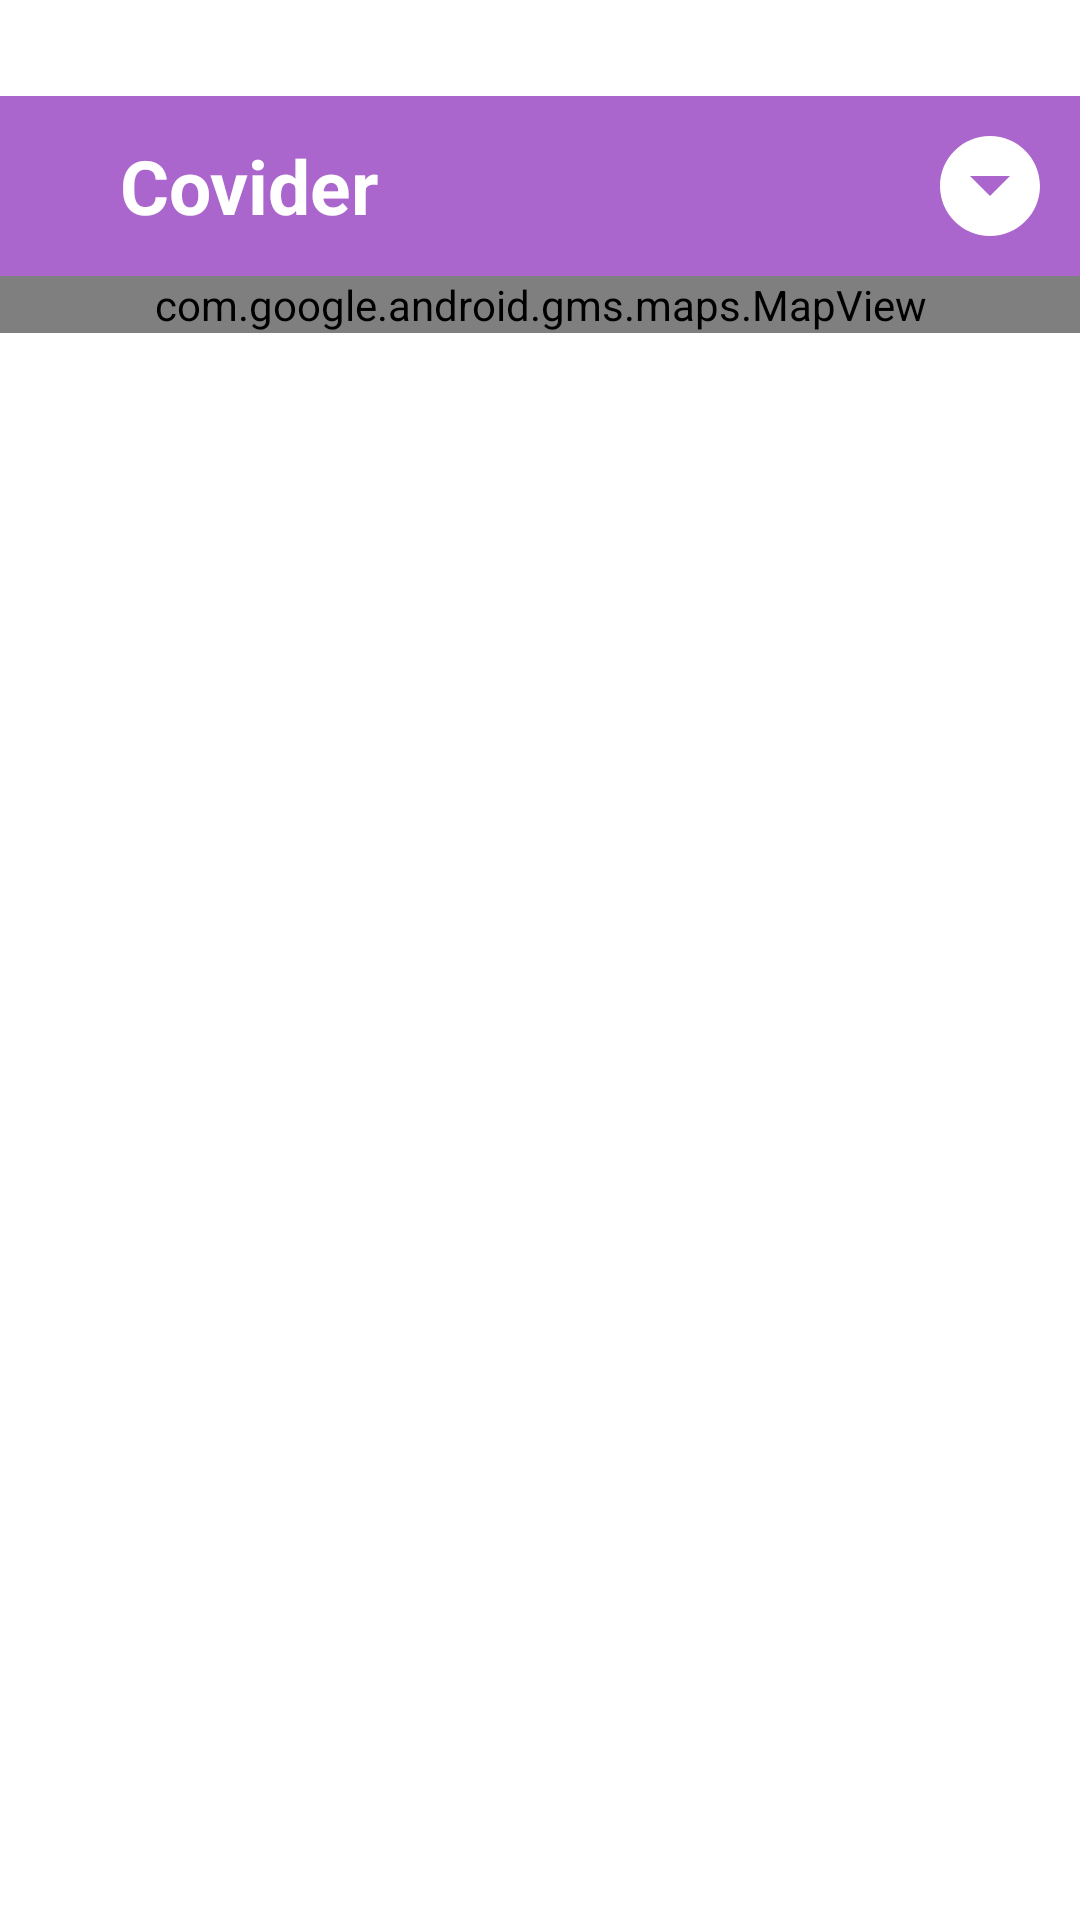

Produce the Android XML layout that renders to this screen, including the resource entries it uses.
<!-- AndroidManifest.xml: application theme Theme.Covider -->
<!-- res/layout/fragment_first_fragment.xml -->
<?xml version="1.0" encoding="utf-8"?>
<RelativeLayout xmlns:android="http://schemas.android.com/apk/res/android"
    android:layout_width="match_parent"
    android:layout_height="match_parent"
    android:id="@+id/rel_lay"
    android:paddingTop="32dp">

    <LinearLayout
        android:layout_width="match_parent"
        android:layout_height="wrap_content"
        android:orientation="vertical"
        android:layout_alignParentStart="true">
        <include layout="@layout/toolbar"
            android:id="@+id/map_toolbar"/>

        <com.google.android.gms.maps.MapView
            android:id="@+id/mapView"
            android:layout_width="match_parent"
            android:layout_height="match_parent" />
    </LinearLayout>



</RelativeLayout>
<!-- res/layout/toolbar.xml (included above) -->
<?xml version="1.0" encoding="utf-8"?>
<RelativeLayout xmlns:android="http://schemas.android.com/apk/res/android"
    android:layout_width="match_parent"
    android:layout_height="wrap_content"
    android:background="@android:color/holo_purple">
    <RelativeLayout
        android:layout_width="match_parent"
        android:layout_height="wrap_content"
        android:padding="10dp">
        <ImageView
            android:id="@+id/left_icon"
            android:layout_width="wrap_content"
            android:layout_height="wrap_content"
            android:src="@drawable/ic_baseline_pest_control_24"
            android:layout_centerVertical="true" />

        <TextView
            android:id="@+id/toolbar_title"
            android:layout_width="wrap_content"
            android:layout_height="wrap_content"
            android:layout_marginStart="30dp"
            android:text="Covider"
            android:textStyle="bold"
            android:layout_centerVertical="true"
            android:textSize="25sp"
            android:textColor="@color/white"/>

        <ImageView
            android:id="@+id/right_icon"
            android:layout_width="wrap_content"
            android:layout_height="wrap_content"
            android:src="@drawable/ic_baseline_arrow_drop_down_circle_24"
            android:layout_alignParentEnd="true"/>
    </RelativeLayout>

    

</RelativeLayout>
<!-- resources referenced by this layout -->
<resources>
  <!-- drawable ic_baseline_arrow_drop_down_circle_24 (drawable) -->
  <vector android:height="40dp" android:tint="#FFFFFF"
      android:viewportHeight="24" android:viewportWidth="24"
      android:width="40dp" xmlns:android="http://schemas.android.com/apk/res/android">
      <path android:fillColor="@android:color/white" android:pathData="M12,2C6.48,2 2,6.48 2,12s4.48,10 10,10 10,-4.48 10,-10S17.52,2 12,2zM12,14l-4,-4h8l-4,4z"/>
  </vector>
  <style name="Theme.Covider" parent="Theme.MaterialComponents.DayNight.NoActionBar">
          
          <item name="colorPrimary">@color/purple_500</item>
          <item name="colorPrimaryVariant">@color/purple_700</item>
          <item name="colorOnPrimary">@color/white</item>
          
          <item name="colorSecondary">@color/teal_200</item>
          <item name="colorSecondaryVariant">@color/teal_700</item>
          <item name="colorOnSecondary">@color/black</item>
          
          <item name="android:statusBarColor" tools:targetApi="l">?attr/colorPrimaryVariant</item>
          
      </style>
  <!-- not gathered from this repository: default colours our renderer supplied (Android Studio template values) -->
  <color name="purple_500">#FF6200EE</color>
  <color name="purple_700">#FF3700B3</color>
  <color name="teal_200">#FF03DAC5</color>
  <color name="teal_700">#FF018786</color>
  <color name="black">#FF000000</color>
  <color name="white">#FFFFFFFF</color>
</resources>
